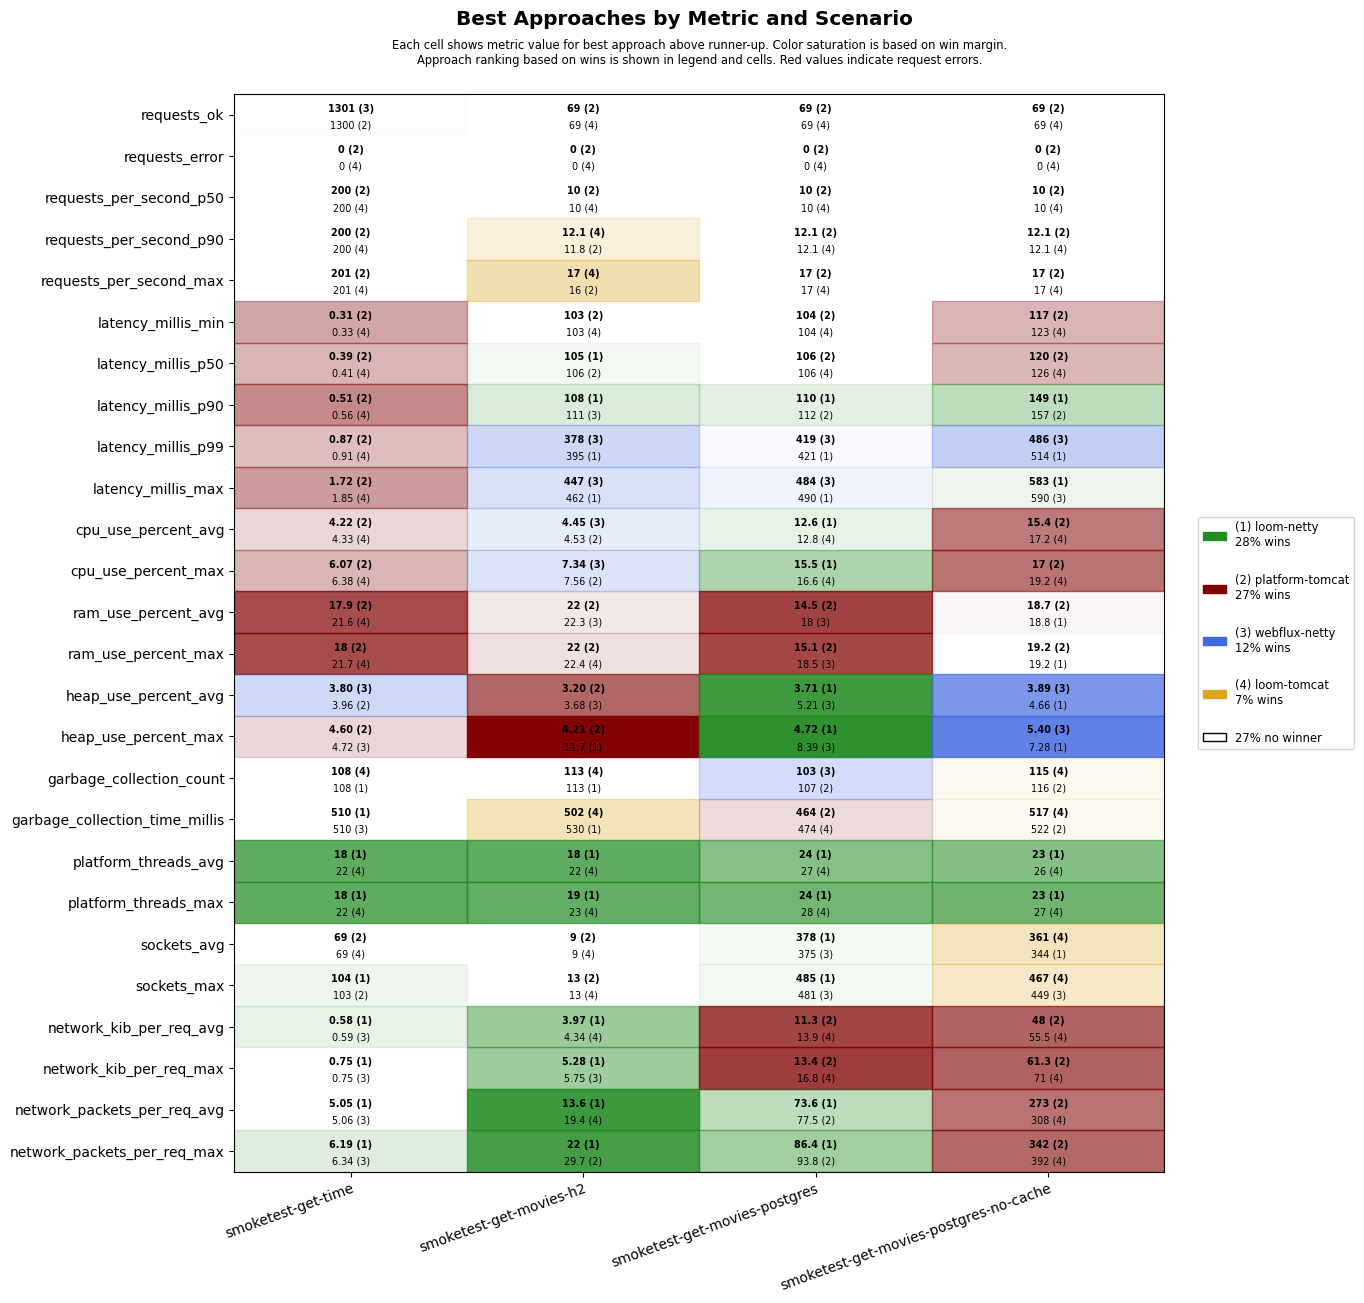

Data behind this chart, as committed beside it:
scenario, approach, requests_ok, requests_error, requests_per_second_p50, requests_per_second_p90, requests_per_second_max, latency_millis_min, latency_millis_p50, latency_millis_p90, latency_millis_p99, latency_millis_max, cpu_use_percent_avg, cpu_use_percent_max, ram_use_percent_avg, ram_use_percent_max, heap_use_percent_avg, heap_use_percent_max, garbage_collection_count, garbage_collection_time_millis, platform_threads_avg, platform_threads_max, sockets_avg, sockets_max
smoketest-get-time, platform-tomcat, 1300, 0, 200, 200, 201, 0.31, 0.39, 0.51, 0.87, 1.72, 4.22, 6.07, 17.9, 18, 3.96, 4.60, 119, 567, 59, 59, 69, 103
smoketest-get-time, loom-tomcat, 1300, 0, 200, 200, 201, 0.33, 0.41, 0.56, 0.91, 1.85, 4.33, 6.38, 21.6, 21.7, 4.60, 5.93, 108, 522, 22, 22, 69, 103
smoketest-get-time, loom-netty, 1300, 0, 200, 200, 201, 0.42, 0.52, 0.70, 1.15, 4.37, 9.46, 22.8, 22.3, 22.9, 4.73, 6.20, 108, 510, 18, 18, 69, 104
smoketest-get-time, webflux-netty, 1301, 0, 200, 200, 201, 0.38, 0.48, 0.64, 1.12, 3.12, 6.11, 12.8, 22.1, 22.1, 3.80, 4.72, 108, 510, 22, 22, 69, 103
smoketest-get-movies-h2, platform-tomcat, 69, 0, 10, 11.8, 16, 103, 106, 112, 598, 668, 4.53, 7.56, 22.0, 22.0, 3.20, 4.21, 117, 555, 28, 29, 9, 13
smoketest-get-movies-h2, loom-tomcat, 69, 0, 10, 12.1, 17, 103, 106, 146, 659, 717, 4.65, 8.82, 22.4, 22.4, 5.78, 14.2, 113, 502, 22, 23, 9, 13
smoketest-get-movies-h2, loom-netty, 69, 0, 10, 11.2, 14, 104, 105, 108, 395, 462, 4.93, 9.75, 22.4, 22.4, 3.82, 11.7, 113, 530, 18, 19, 9, 13
smoketest-get-movies-h2, webflux-netty, 69, 0, 10, 11.2, 14, 103, 106, 111, 378, 447, 4.45, 7.34, 22.3, 22.4, 3.68, 11.8, 114, 531, 22, 23, 9, 13
smoketest-get-movies-postgres, platform-tomcat, 69, 0, 10, 12.1, 17, 104, 106, 112, 640, 708, 13.0, 16.7, 14.5, 15.1, 9.54, 15.1, 107, 464, 30, 31, 341, 445
smoketest-get-movies-postgres, loom-tomcat, 69, 0, 10, 12.1, 17, 104, 106, 140, 686, 758, 12.8, 16.6, 18.4, 18.9, 7.91, 14.8, 110, 474, 27, 28, 341, 447
smoketest-get-movies-postgres, loom-netty, 69, 0, 10, 11.2, 14, 104, 106, 110, 421, 490, 12.6, 15.5, 18.3, 18.7, 3.71, 4.72, 117, 604, 24, 24, 378, 485
smoketest-get-movies-postgres, webflux-netty, 69, 0, 10, 11.2, 14, 104, 106, 114, 419, 484, 12.8, 16.6, 18.0, 18.5, 5.21, 8.39, 103, 483, 28, 28, 375, 481
smoketest-get-movies-postgres-no-cache, platform-tomcat, 69, 0, 10, 12.1, 17, 117, 120, 157, 671, 737, 15.4, 17.0, 18.7, 19.2, 5.13, 13.4, 116, 522, 29, 29, 338, 443
smoketest-get-movies-postgres-no-cache, loom-tomcat, 69, 0, 10, 12.1, 17, 123, 126, 178, 727, 796, 17.2, 19.2, 19.1, 19.5, 5.55, 11.3, 115, 517, 26, 27, 361, 467
smoketest-get-movies-postgres-no-cache, loom-netty, 69, 0, 10, 11.5, 15, 126, 130, 149, 514, 583, 18.7, 21.9, 18.8, 19.2, 4.66, 7.28, 123, 606, 23, 23, 344, 447
smoketest-get-movies-postgres-no-cache, webflux-netty, 69, 0, 10, 11.5, 15, 126, 130, 190, 486, 590, 17.5, 20, 18.8, 19.2, 3.89, 5.40, 123, 626, 27, 27, 344, 449
